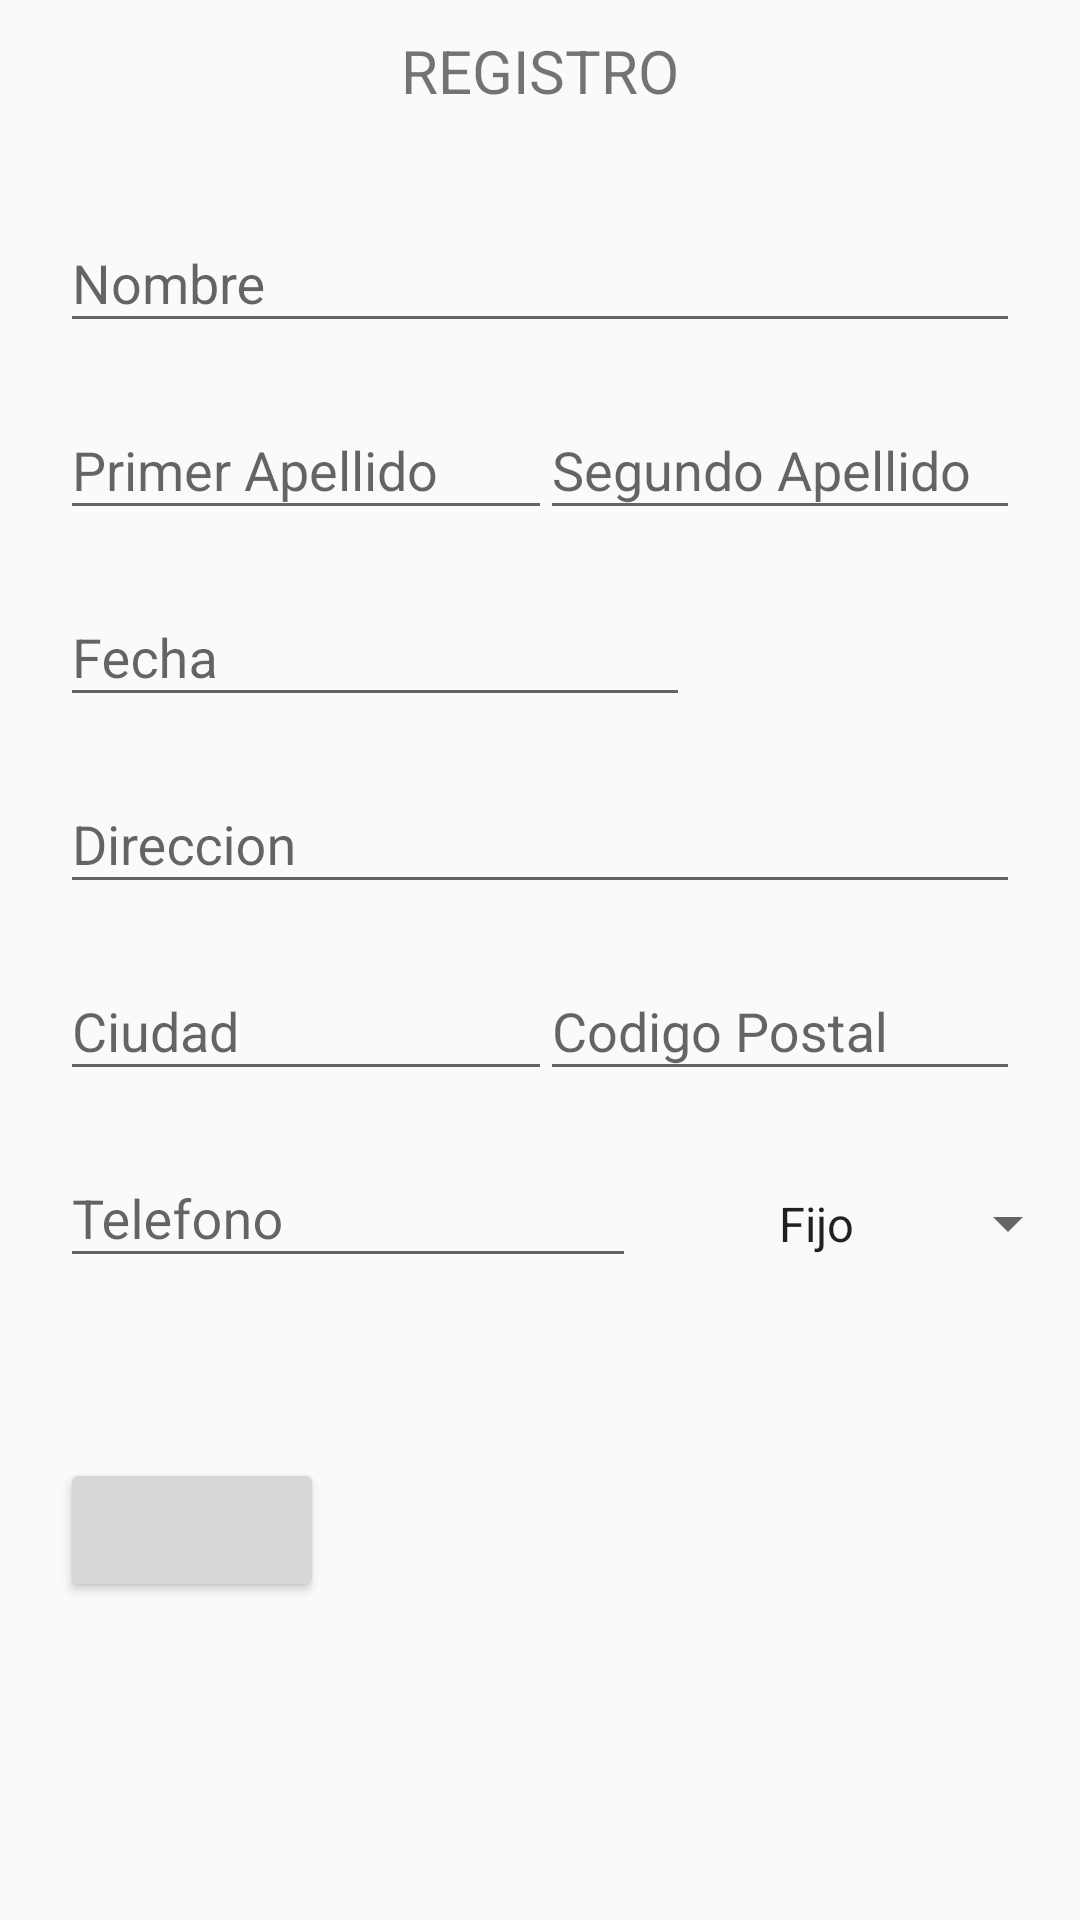

Layout XML and referenced resources for this Android screen:
<!-- AndroidManifest.xml: application theme AppTheme -->
<!-- res/layout/activity_form.xml -->
<?xml version="1.0" encoding="utf-8"?>
<FrameLayout
    android:id="@+id/content"
    android:layout_height="match_parent"
    android:layout_width="match_parent"
    xmlns:android="http://schemas.android.com/apk/res/android"
    tools:context=".Form_Fragment"
    xmlns:tools="http://schemas.android.com/tools">

    <LinearLayout
        android:orientation="vertical"
        android:layout_width="match_parent"
        android:layout_height="match_parent"
        android:layout_alignParentStart="true"
        android:layout_alignParentTop="true">

        <TextView
            android:id="@+id/header"
            android:layout_width="match_parent"
            android:layout_height="wrap_content"
            android:layout_marginTop="10dp"
            android:layout_marginBottom="25dp"
            android:text="@string/register"
            android:textSize="20sp"
            android:textAlignment="center"/>

        <android.support.design.widget.TextInputLayout
            android:layout_width="match_parent"
            android:layout_height="wrap_content">

            <EditText
                android:id="@+id/etxtName"
                android:layout_width="match_parent"
                android:layout_height="wrap_content"
                android:inputType="text"
                android:ems="10"
                android:hint="@string/name"
                android:layout_marginStart="20dp"
                android:layout_marginEnd="20dp"
                android:layout_marginBottom="10dp"/>
        </android.support.design.widget.TextInputLayout>

        <LinearLayout
            xmlns:android="http://schemas.android.com/apk/res/android"
            android:id="@+id/nameLinearLayout"
            android:layout_width="match_parent"
            android:layout_height="wrap_content"
            android:orientation="horizontal"
            android:layout_below="@id/etxtName"
            android:layout_above="@id/nameLinearLayout"
            android:weightSum="2"
            android:layout_marginBottom="10dp">

            <android.support.design.widget.TextInputLayout
                android:layout_width="match_parent"
                android:layout_height="wrap_content"
                android:layout_weight="1">

                <EditText
                    android:id="@+id/etxtSurname"
                    android:layout_width="194dp"
                    android:layout_height="wrap_content"
                    android:inputType="text"
                    android:ems="10"
                    android:layout_marginStart="20dp"
                    android:hint="@string/surname"/>
            </android.support.design.widget.TextInputLayout>

            <android.support.design.widget.TextInputLayout
                android:layout_width="match_parent"
                android:layout_height="wrap_content"
                android:layout_weight="1" >

                <EditText
                    android:layout_width="match_parent"
                    android:layout_height="wrap_content"
                    android:inputType="text"
                    android:ems="10"
                    android:layout_marginEnd="20dp"
                    android:id="@+id/etxtSurname2"
                    android:hint="@string/surname_2"/>
            </android.support.design.widget.TextInputLayout>
        </LinearLayout>

        <LinearLayout xmlns:android="http://schemas.android.com/apk/res/android"
            android:orientation="horizontal"
            android:layout_width="match_parent"
            android:layout_height="wrap_content"
            android:layout_below="@id/etxtName"
            android:weightSum="100"
            android:id="@+id/fechalinearlayout"
            android:layout_marginBottom="10dp">
            <android.support.design.widget.TextInputLayout
                android:layout_width="wrap_content"
                android:layout_height="wrap_content">

            <EditText
                android:id="@+id/txtDate"
                android:layout_width="match_parent"
                android:layout_height="wrap_content"
                android:ems="10"
                android:hint="Fecha"
                android:focusable="false"
                android:layout_weight="40"
                android:layout_marginLeft="20dp" />
            </android.support.design.widget.TextInputLayout>

        </LinearLayout>

        <LinearLayout
            xmlns:android="http://schemas.android.com/apk/res/android"
            android:orientation="horizontal"
            android:layout_width="match_parent"
            android:layout_height="wrap_content"
            android:layout_below="@id/nameLinearLayout"
            android:weightSum="1"
            android:layout_marginRight="20dp"
            android:layout_marginBottom="10dp">

            <android.support.design.widget.TextInputLayout
                android:layout_width="match_parent"
                android:layout_height="wrap_content"
                android:layout_weight="1" >

            <EditText
                android:id="@+id/txtDireccion"
                android:layout_width="match_parent"
                android:layout_height="wrap_content"
                android:ems="10"
                android:layout_marginStart="20dp"
                android:hint="@string/direction"
                android:layout_weight="1"/>

            </android.support.design.widget.TextInputLayout>
        </LinearLayout>

        <LinearLayout
            xmlns:android="http://schemas.android.com/apk/res/android"
            android:id="@+id/ciudadLinearLayout"
            android:layout_width="match_parent"
            android:layout_height="wrap_content"
            android:orientation="horizontal"
            android:layout_below="@id/etxtName"
            android:layout_above="@id/nameLinearLayout"
            android:weightSum="2"
            android:layout_marginBottom="10dp">

            <android.support.design.widget.TextInputLayout
                android:layout_width="match_parent"
                android:layout_height="wrap_content"
                android:layout_weight="1">

                <EditText
                    android:layout_width="194dp"
                    android:layout_height="wrap_content"
                    android:inputType="text"
                    android:ems="10"
                    android:layout_marginStart="20dp"
                    android:id="@+id/etxtciudad"
                    android:hint="@string/city"/>
            </android.support.design.widget.TextInputLayout>

            <android.support.design.widget.TextInputLayout
                android:layout_width="match_parent"
                android:layout_height="wrap_content"
                android:layout_weight="1">

                <EditText
                    android:layout_width="match_parent"
                    android:layout_height="wrap_content"
                    android:inputType="number"
                    android:ems="10"
                    android:layout_marginEnd="20dp"
                    android:id="@+id/etxtCD"
                    android:hint="@string/cd"/>
            </android.support.design.widget.TextInputLayout>
        </LinearLayout>

        <LinearLayout xmlns:android="http://schemas.android.com/apk/res/android"
            android:orientation="horizontal"
            android:layout_width="match_parent"
            android:layout_height="wrap_content"
            android:layout_below="@id/ciudadLinearLayout"
            android:layout_marginStart="20dp"
            android:weightSum="100">

            <android.support.design.widget.TextInputLayout
                android:layout_width="0dp"
                android:layout_height="wrap_content"
                android:layout_weight="60" >

                <EditText
                    android:layout_width="match_parent"
                    android:layout_height="wrap_content"
                    android:inputType="phone"
                    android:ems="10"
                    android:id="@+id/etxttelefono"
                    android:hint="@string/phone" />
            </android.support.design.widget.TextInputLayout>

            <Spinner
                android:id="@+id/spinnerPhone"
                android:layout_width="0dp"
                android:layout_height="45dp"
                android:layout_weight="40"
                android:entries="@array/spinner_phone"
                android:layout_marginStart="20dp"
                android:textAlignment="center" />

        </LinearLayout>

        <Button
            android:id="@+id/btngo"
            android:layout_width="wrap_content"
            android:layout_height="wrap_content"
            android:layout_marginStart="20dp"
            android:layout_marginTop="60dp"
            android:layout_marginEnd="20dp" >
        </Button>

    </LinearLayout>
</FrameLayout>
<!-- resources referenced by this layout -->
<resources>
  <string-array name="spinner_phone">
          <item>Fijo</item>
          <item>Movil</item>
      </string-array>
  <string name="cd">Codigo Postal</string>
  <string name="city">Ciudad</string>
  <string name="direction">Direccion</string>
  <string name="name">Nombre</string>
  <string name="phone">Telefono</string>
  <string name="register">REGISTRO</string>
  <string name="surname">Primer Apellido</string>
  <string name="surname_2">Segundo Apellido</string>
  <style name="AppTheme" parent="Theme.AppCompat.Light.DarkActionBar">
          <item name="colorPrimary">@color/colorPrimary</item>
          <item name="colorPrimaryDark">@color/colorPrimaryDark</item>
          <item name="colorAccent">@color/colorAccent</item>
          <item name="windowNoTitle">true</item>
          <item name="windowActionBar">true</item>
      </style>
  <!-- not gathered from this repository: default colours our renderer supplied (Android Studio template values) -->
  <color name="colorPrimary">#FF6200EE</color>
  <color name="colorPrimaryDark">#FF3700B3</color>
  <color name="colorAccent">#FF03DAC5</color>
</resources>
